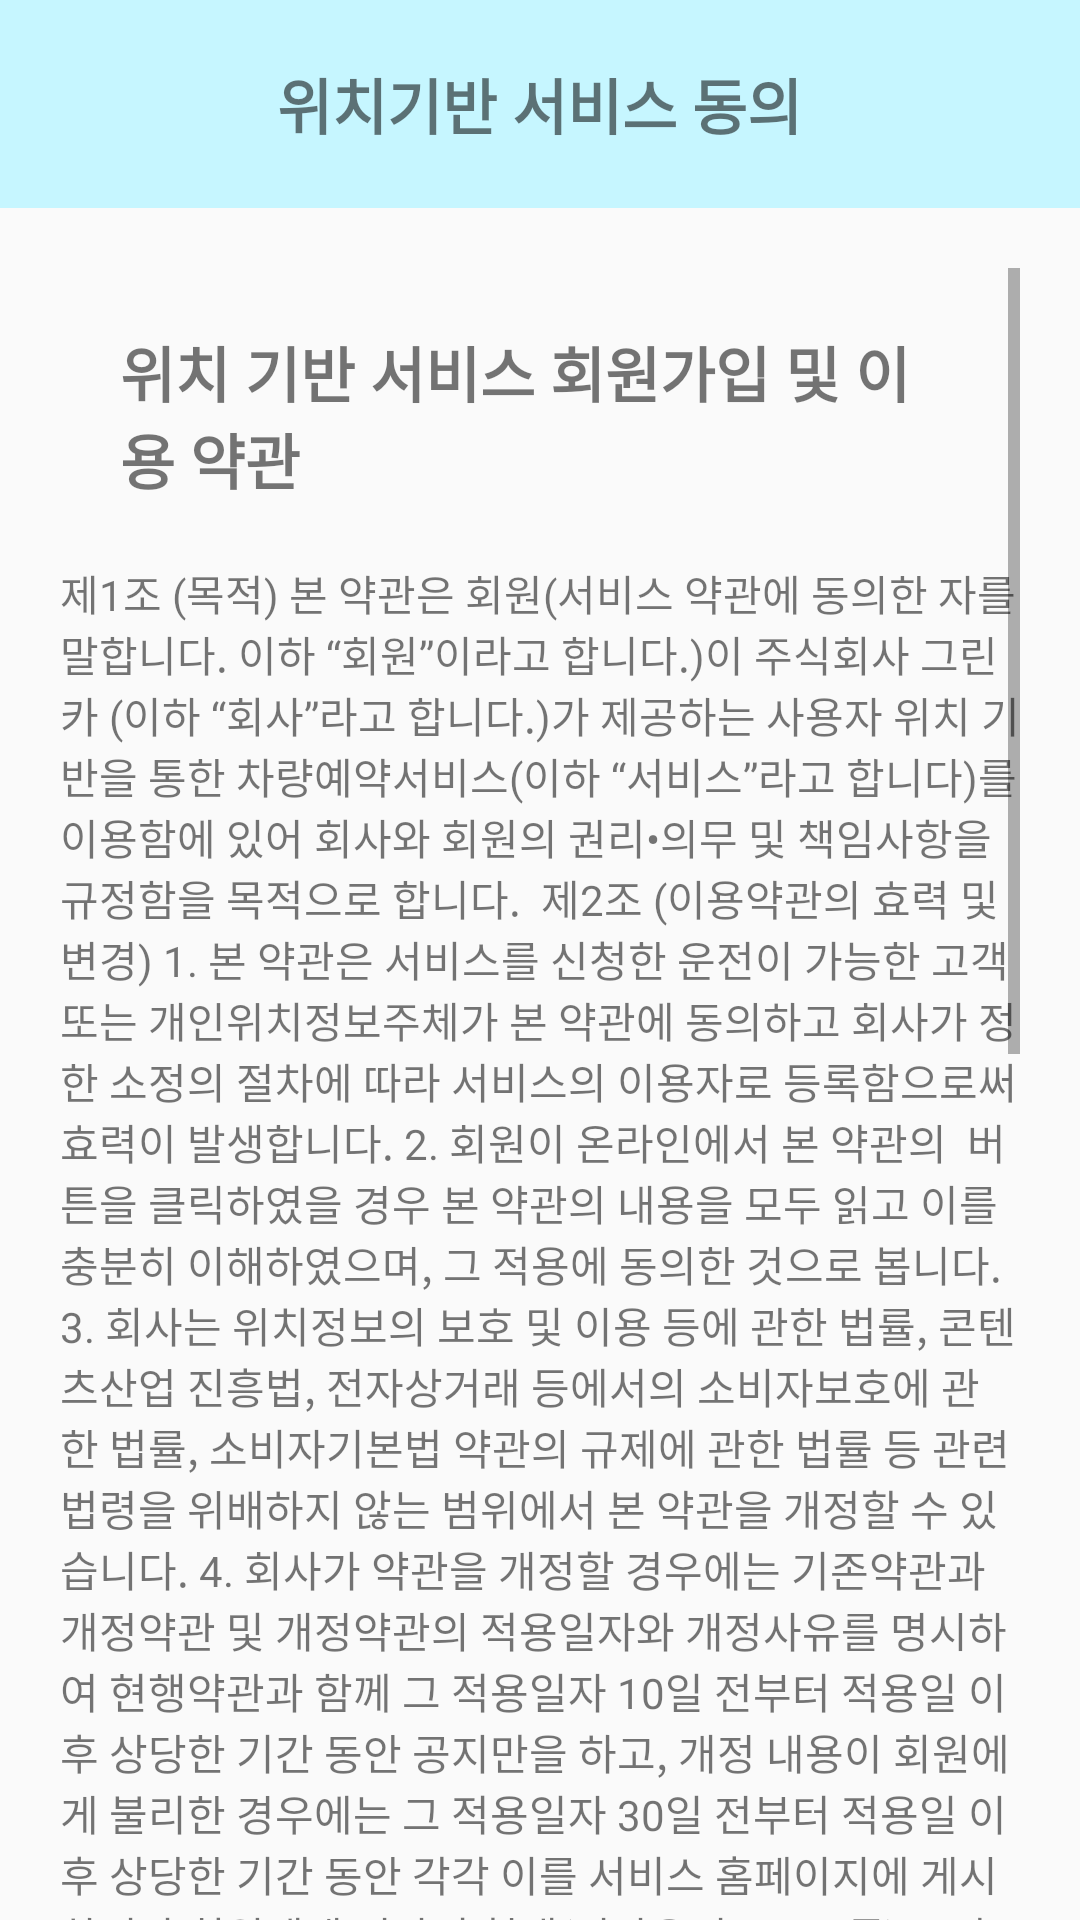

Android layout source for this screen:
<!-- AndroidManifest.xml: application theme AppTheme -->
<!-- res/layout/activity_4_agreement_position.xml -->
<?xml version="1.0" encoding="utf-8"?>
<androidx.constraintlayout.widget.ConstraintLayout xmlns:android="http://schemas.android.com/apk/res/android"
    xmlns:app="http://schemas.android.com/apk/res-auto"
    xmlns:tools="http://schemas.android.com/tools"
    android:layout_width="match_parent"
    android:layout_height="match_parent"
    tools:context=".activity_4_agreement_position">
    <RelativeLayout
        android:id="@+id/RelativeLayout_frontbar"
        app:layout_constraintTop_toTopOf="parent"
        app:layout_constraintLeft_toLeftOf="parent"
        app:layout_constraintRight_toRightOf="parent"
        android:layout_width="match_parent"
        android:layout_height="wrap_content"
        android:padding="20dp"
        android:background="@color/colorlightBlue"

        >

        <ImageView
            android:layout_width="wrap_content"
            android:layout_height="wrap_content"
            android:src="@drawable/ic_navigate_before"
            android:clickable="true">  //클릭할수있도록 설정

        </ImageView>

        <TextView
            android:layout_width="wrap_content"
            android:layout_height="wrap_content"
            android:text="위치기반 서비스 동의"
            android:textSize="20dp"
            android:layout_centerHorizontal="true"
            android:textStyle="bold"
            ></TextView>

    </RelativeLayout>


    <ScrollView
        android:layout_width="wrap_content"
        android:layout_height="wrap_content"
        android:id="@+id/ScrollView_statement"
        app:layout_constraintTop_toBottomOf="@id/RelativeLayout_frontbar"
        app:layout_constraintLeft_toLeftOf="parent"
        app:layout_constraintRight_toRightOf="parent"
        android:padding="20dp"
        >
        <LinearLayout
            android:layout_width="wrap_content"
            android:layout_height="wrap_content"
            android:orientation="vertical">

            <TextView
                android:layout_width="match_parent"
                android:layout_height="match_parent"
                android:text="위치 기반 서비스 회원가입 및 이용 약관"
                android:textStyle="bold"
                android:layout_margin="20dp"
                android:textSize="20dp"
                ></TextView>

            <TextView
                android:layout_width="match_parent"
                android:layout_height="match_parent"
                android:text="제1조 (목적)
본 약관은 회원(서비스 약관에 동의한 자를 말합니다. 이하 “회원”이라고 합니다.)이 주식회사 그린카 (이하 “회사”라고 합니다.)가 제공하는 사용자 위치 기반을 통한 차량예약서비스(이하 “서비스”라고 합니다)를 이용함에 있어 회사와 회원의 권리•의무 및 책임사항을 규정함을 목적으로 합니다.

제2조 (이용약관의 효력 및 변경)
1. 본 약관은 서비스를 신청한 운전이 가능한 고객 또는 개인위치정보주체가 본 약관에 동의하고 회사가 정한 소정의 절차에 따라 서비스의 이용자로 등록함으로써 효력이 발생합니다.
2. 회원이 온라인에서 본 약관의  버튼을 클릭하였을 경우 본 약관의 내용을 모두 읽고 이를 충분히 이해하였으며, 그 적용에 동의한 것으로 봅니다.
3. 회사는 위치정보의 보호 및 이용 등에 관한 법률, 콘텐츠산업 진흥법, 전자상거래 등에서의 소비자보호에 관한 법률, 소비자기본법 약관의 규제에 관한 법률 등 관련법령을 위배하지 않는 범위에서 본 약관을 개정할 수 있습니다.
4. 회사가 약관을 개정할 경우에는 기존약관과 개정약관 및 개정약관의 적용일자와 개정사유를 명시하여 현행약관과 함께 그 적용일자 10일 전부터 적용일 이후 상당한 기간 동안 공지만을 하고, 개정 내용이 회원에게 불리한 경우에는 그 적용일자 30일 전부터 적용일 이후 상당한 기간 동안 각각 이를 서비스 홈페이지에 게시하거나 회원에게 전자적 형태(전자우편, SMS 등)로 약관 개정 사실을 발송하여 고지합니다.
5. 회사가 전항에 따라 회원에게 통지하면서 공지 또는 공지∙고지일로부터 개정약관 시행일 7일 후까지 거부의사를 표시하지 아니하면 이용약관에 승인한 것으로 봅니다. 회원이 개정약관에 동의하지 않을 경우 회원은 이용계약을 해지할 수 있습니다.
제3조 (관계법령의 적용)
본 약관은 신의성실의 원칙에 따라 공정하게 적용하며, 본 약관에 명시되지 아니한 사항에 대하여는 관계법령 또는 상관례에 따릅니다.

제4조 (서비스의 내용)
회사가 제공하는 서비스는 아래와 같습니다."></TextView>

            <TextView
                android:layout_width="match_parent"
                android:layout_height="match_parent"
                android:text="제1조 (목적)
본 약관은 회원(서비스 약관에 동의한 자를 말합니다. 이하 “회원”이라고 합니다.)이 주식회사 그린카 (이하 “회사”라고 합니다.)가 제공하는 사용자 위치 기반을 통한 차량예약서비스(이하 “서비스”라고 합니다)를 이용함에 있어 회사와 회원의 권리•의무 및 책임사항을 규정함을 목적으로 합니다.

제2조 (이용약관의 효력 및 변경)
1. 본 약관은 서비스를 신청한 운전이 가능한 고객 또는 개인위치정보주체가 본 약관에 동의하고 회사가 정한 소정의 절차에 따라 서비스의 이용자로 등록함으로써 효력이 발생합니다.
2. 회원이 온라인에서 본 약관의  버튼을 클릭하였을 경우 본 약관의 내용을 모두 읽고 이를 충분히 이해하였으며, 그 적용에 동의한 것으로 봅니다.
3. 회사는 위치정보의 보호 및 이용 등에 관한 법률, 콘텐츠산업 진흥법, 전자상거래 등에서의 소비자보호에 관한 법률, 소비자기본법 약관의 규제에 관한 법률 등 관련법령을 위배하지 않는 범위에서 본 약관을 개정할 수 있습니다.
4. 회사가 약관을 개정할 경우에는 기존약관과 개정약관 및 개정약관의 적용일자와 개정사유를 명시하여 현행약관과 함께 그 적용일자 10일 전부터 적용일 이후 상당한 기간 동안 공지만을 하고, 개정 내용이 회원에게 불리한 경우에는 그 적용일자 30일 전부터 적용일 이후 상당한 기간 동안 각각 이를 서비스 홈페이지에 게시하거나 회원에게 전자적 형태(전자우편, SMS 등)로 약관 개정 사실을 발송하여 고지합니다.
5. 회사가 전항에 따라 회원에게 통지하면서 공지 또는 공지∙고지일로부터 개정약관 시행일 7일 후까지 거부의사를 표시하지 아니하면 이용약관에 승인한 것으로 봅니다. 회원이 개정약관에 동의하지 않을 경우 회원은 이용계약을 해지할 수 있습니다.
제3조 (관계법령의 적용)
본 약관은 신의성실의 원칙에 따라 공정하게 적용하며, 본 약관에 명시되지 아니한 사항에 대하여는 관계법령 또는 상관례에 따릅니다.

제4조 (서비스의 내용)
회사가 제공하는 서비스는 아래와 같습니다."></TextView>

        </LinearLayout>
    </ScrollView>
</androidx.constraintlayout.widget.ConstraintLayout>
<!-- resources referenced by this layout -->
<resources>
  <color name="colorlightBlue">#C6F6FF</color>
  <style name="AppTheme" parent="Theme.AppCompat.Light.NoActionBar"> //기존 parent 부분 : Theme.AppCompat.Light.DarkActionBar
          
          <item name="colorPrimary">@color/colorPrimary</item>
          <item name="colorPrimaryDark">@color/colorPrimaryDark</item>
          <item name="colorAccent">@color/colorAccent</item>
          <item name="windowActionBar">false</item>
          <item name="windowNoTitle">true</item>
      </style>
  <color name="colorPrimary">#6200EE</color>
  <color name="colorPrimaryDark">#3700B3</color>
  <color name="colorAccent">#03DAC5</color>
</resources>
